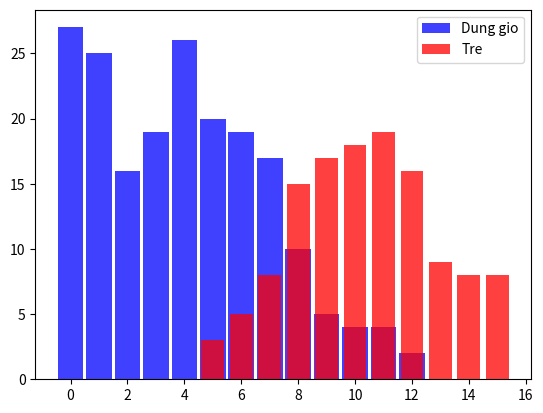

The script that saved this image:
import matplotlib.pyplot as plt 
import numpy as np 

in_time = [(0,27), (1,25), (2,16), (3,19), (4,26), (5,20), (6,19), (7,17), (8,10), (9,5), (10,4), (11,4), (12,2)]
cls_late = [(5,3), (6,5), (7,8), (8,15), (9,17), (10,18), (11,19), (12,16), (13,9), (14,8), (15,8)]

X,Y = zip(*in_time)
X2,Y2 = zip(*cls_late)
bar_width = 0.9
plt.bar(X,Y,bar_width,color="blue",alpha=0.75,label="Dung gio")
bar_width = 0.8
plt.bar(X2,Y2,bar_width,color="red",alpha=0.75,label="Tre")
plt.legend(loc='upper right')

in_time_dict = dict(in_time)
too_late_dict = dict(cls_late)

def check_prob_late(min):
    s = in_time_dict.get(min,0)
    if s == 0:
        return 0
    else:
        m = too_late_dict.get(min,0)
        return s/(s+m)

# find threadHold
min = 101
threadHole = -1
for minute in range(16):
    prob = check_prob_late(minute)
    if abs(prob-0.5) < min:
        min = abs(prob-0.5)
        threadHole = minute

print("Found threadhold at", threadHole)
target = ["6:34", "6:35", "6:36", "6:37", "6:38"]
for t in target:
    print("Probability of going late to school when start at", t, "is", 100 - round(check_prob_late(int(t[-1]))*100), "%")

print("")
plt.show()
